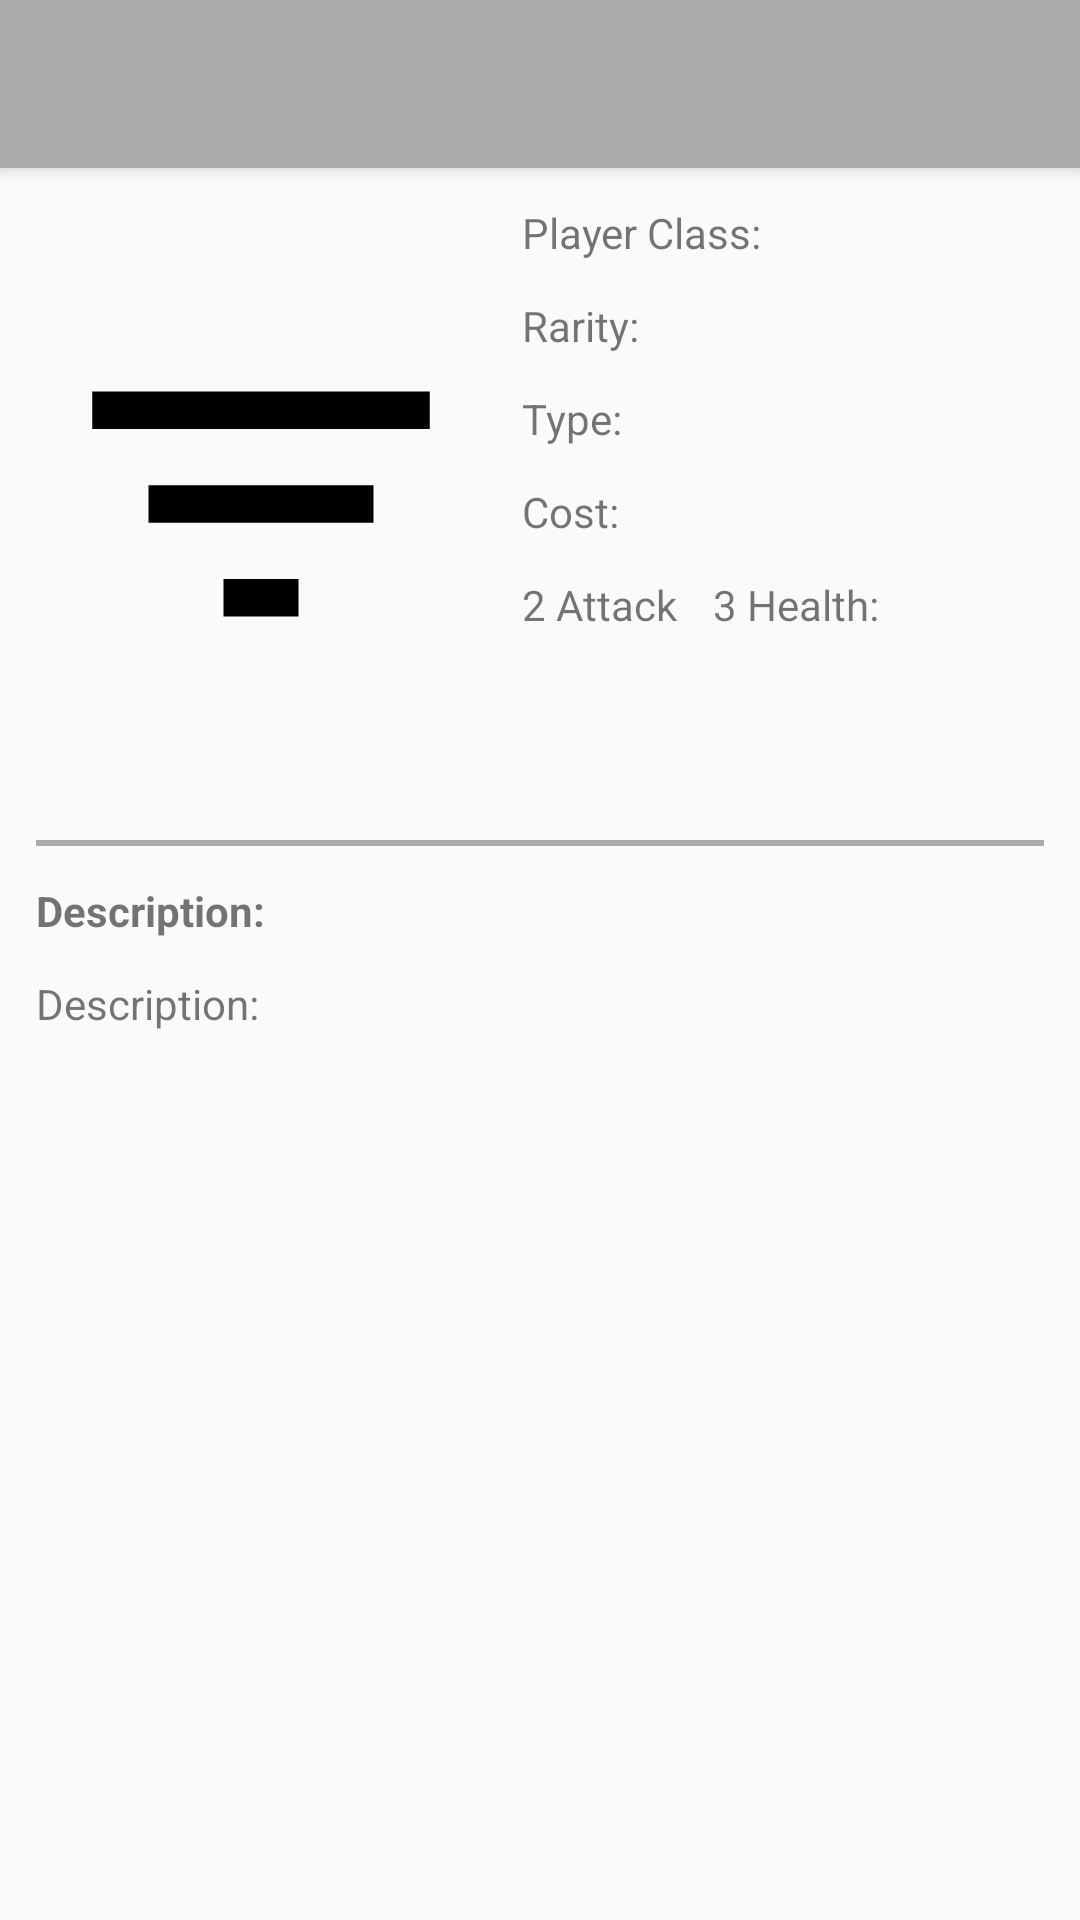

The Android layout XML behind this screen, and the referenced resources:
<!-- AndroidManifest.xml: application theme AppTheme -->
<!-- res/layout/activity_detail.xml -->
<?xml version="1.0" encoding="utf-8"?>
<androidx.constraintlayout.widget.ConstraintLayout xmlns:android="http://schemas.android.com/apk/res/android"
    xmlns:app="http://schemas.android.com/apk/res-auto"
    android:orientation="vertical"
    android:layout_width="match_parent"
    android:layout_height="match_parent">
    <androidx.appcompat.widget.Toolbar
        android:id="@+id/my_toolbar"
        android:layout_width="match_parent"
        android:layout_height="?attr/actionBarSize"
        android:background="?attr/colorPrimary"
        android:elevation="4dp"
        android:theme="@style/ThemeOverlay.AppCompat.ActionBar"
        app:popupTheme="@style/ThemeOverlay.AppCompat.Light"
        app:layout_constraintTop_toTopOf="parent"
        app:layout_constraintStart_toStartOf="parent" />

    <ImageView
        android:layout_width="150dp"
        android:layout_height="200dp"
        android:src="@drawable/ic_filter"
        app:layout_constraintTop_toBottomOf="@id/my_toolbar"
        app:layout_constraintStart_toStartOf="parent"
        android:id="@+id/detail_image"
        android:layout_margin="12dp"/>
    <TextView
        android:layout_width="wrap_content"
        android:layout_height="wrap_content"
        android:text="Player Class:"
        app:layout_constraintStart_toEndOf="@id/detail_image"
        app:layout_constraintTop_toBottomOf="@id/my_toolbar"
        android:layout_margin="12dp"
        android:id="@+id/detail_player"/>
    <TextView
        android:layout_width="wrap_content"
        android:layout_height="wrap_content"
        android:text="Rarity:"
        app:layout_constraintStart_toEndOf="@id/detail_image"
        app:layout_constraintTop_toBottomOf="@id/detail_player"
        android:layout_margin="12dp"
        android:id="@+id/detail_rarity"/>
    <TextView
        android:layout_width="wrap_content"
        android:layout_height="wrap_content"
        android:text="Type:"
        app:layout_constraintStart_toEndOf="@id/detail_image"
        app:layout_constraintTop_toBottomOf="@id/detail_rarity"
        android:layout_margin="12dp"
        android:id="@+id/detail_type"/>
    <TextView
        android:layout_width="wrap_content"
        android:layout_height="wrap_content"
        android:text="Cost:"
        app:layout_constraintStart_toEndOf="@id/detail_image"
        app:layout_constraintTop_toBottomOf="@id/detail_type"
        android:layout_margin="12dp"
        android:id="@+id/detail_cost"/>
    <TextView
        android:layout_width="wrap_content"
        android:layout_height="wrap_content"
        android:text="2 Attack"
        app:layout_constraintStart_toEndOf="@id/detail_image"
        app:layout_constraintTop_toBottomOf="@id/detail_cost"
        android:layout_margin="12dp"
        android:id="@+id/detail_attack"/>
    <TextView
        android:layout_width="wrap_content"
        android:layout_height="wrap_content"
        android:text="3 Health:"
        app:layout_constraintStart_toEndOf="@id/detail_attack"
        app:layout_constraintTop_toBottomOf="@id/detail_cost"
        android:layout_margin="12dp"
        android:id="@+id/detail_health"/>
    
    <View
        android:layout_width="match_parent"
        android:layout_height="2dp"
        android:background="@android:color/darker_gray"
        android:layout_margin="12dp"
        app:layout_constraintTop_toBottomOf="@id/detail_image"
        android:id="@+id/detail_line"/>

    <TextView
        android:layout_width="wrap_content"
        android:layout_height="wrap_content"
        android:text="Description:"
        app:layout_constraintStart_toStartOf="parent"
        app:layout_constraintTop_toBottomOf="@id/detail_line"
        android:layout_margin="12dp"
        android:id="@+id/detail_description"
        android:textStyle="bold"/>

    <TextView
        android:layout_width="match_parent"
        android:layout_height="wrap_content"
        android:text="Description:"
        app:layout_constraintStart_toStartOf="parent"
        app:layout_constraintTop_toBottomOf="@id/detail_description"
        android:layout_margin="12dp"
        android:id="@+id/detail_text" />



</androidx.constraintlayout.widget.ConstraintLayout>
<!-- resources referenced by this layout -->
<resources>
  <!-- drawable ic_filter (drawable-anydpi) -->
  <vector xmlns:android="http://schemas.android.com/apk/res/android"
      android:width="24dp"
      android:height="24dp"
      android:viewportWidth="24"
      android:viewportHeight="24"
      android:tint="#FF000000"
      android:alpha="1">
      <path
          android:fillColor="#FF000000"
          android:pathData="M10,18h4v-2h-4v2zM3,6v2h18L21,6L3,6zM6,13h12v-2L6,11v2z"/>
  </vector>
  <style name="AppTheme" parent="Theme.AppCompat.Light.NoActionBar">
          
          <item name="colorPrimary">@android:color/darker_gray</item>
          <item name="colorPrimaryDark">@color/colorPrimaryDark</item>
          <item name="colorAccent">@color/colorAccent</item>
          <item name="android:windowNoTitle">true</item>
          <item name="android:windowActionBar">false</item>
          <item name="android:windowFullscreen">true</item>
      </style>
  <!-- not gathered from this repository: default colours our renderer supplied (Android Studio template values) -->
  <color name="colorPrimaryDark">#FF3700B3</color>
  <color name="colorAccent">#FF03DAC5</color>
</resources>
